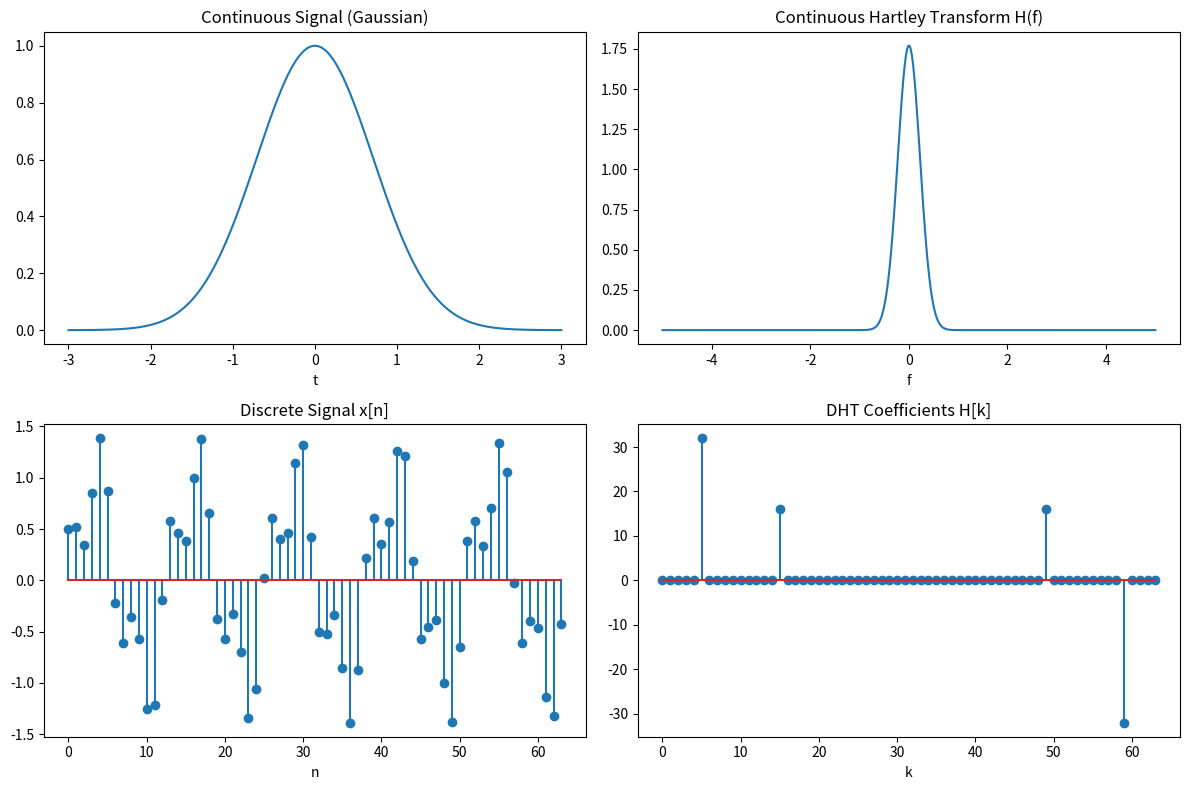

Source code (Python):
"""Hartley Transform — real-valued alternative to Fourier (continuous & discrete DHT)."""
import numpy as np
import matplotlib.pyplot as plt

# Discrete Hartley Transform (DHT) via FFT
def dht(x):
    X = np.fft.fft(x)
    return X.real - X.imag   # cas = cos + sin

def idht(H):
    return dht(H) / len(H)   # DHT is its own inverse (up to 1/N)

N = 64
n = np.arange(N)
x = np.sin(2 * np.pi * 5 * n / N) + 0.5 * np.cos(2 * np.pi * 15 * n / N)

H = dht(x)
x_rec = idht(H)

# Continuous Hartley Transform (numerical): H(f) = ∫ x(t) cas(2πft) dt
t_cont = np.linspace(-3, 3, 800)
dt = t_cont[1] - t_cont[0]
x_cont = np.exp(-t_cont**2)   # Gaussian (its own Hartley transform)

freqs = np.linspace(-5, 5, 400)
H_cont = np.array([
    np.sum(x_cont * (np.cos(2*np.pi*f*t_cont) + np.sin(2*np.pi*f*t_cont))) * dt
    for f in freqs
])

fig, axes = plt.subplots(2, 2, figsize=(12, 8))

axes[0, 0].plot(t_cont, x_cont)
axes[0, 0].set(title="Continuous Signal (Gaussian)", xlabel="t")

axes[0, 1].plot(freqs, H_cont)
axes[0, 1].set(title="Continuous Hartley Transform H(f)", xlabel="f")

axes[1, 0].stem(n, x)
axes[1, 0].set(title="Discrete Signal x[n]", xlabel="n")

axes[1, 1].stem(n, H)
axes[1, 1].set(title="DHT Coefficients H[k]", xlabel="k")

plt.tight_layout()
plt.show()
